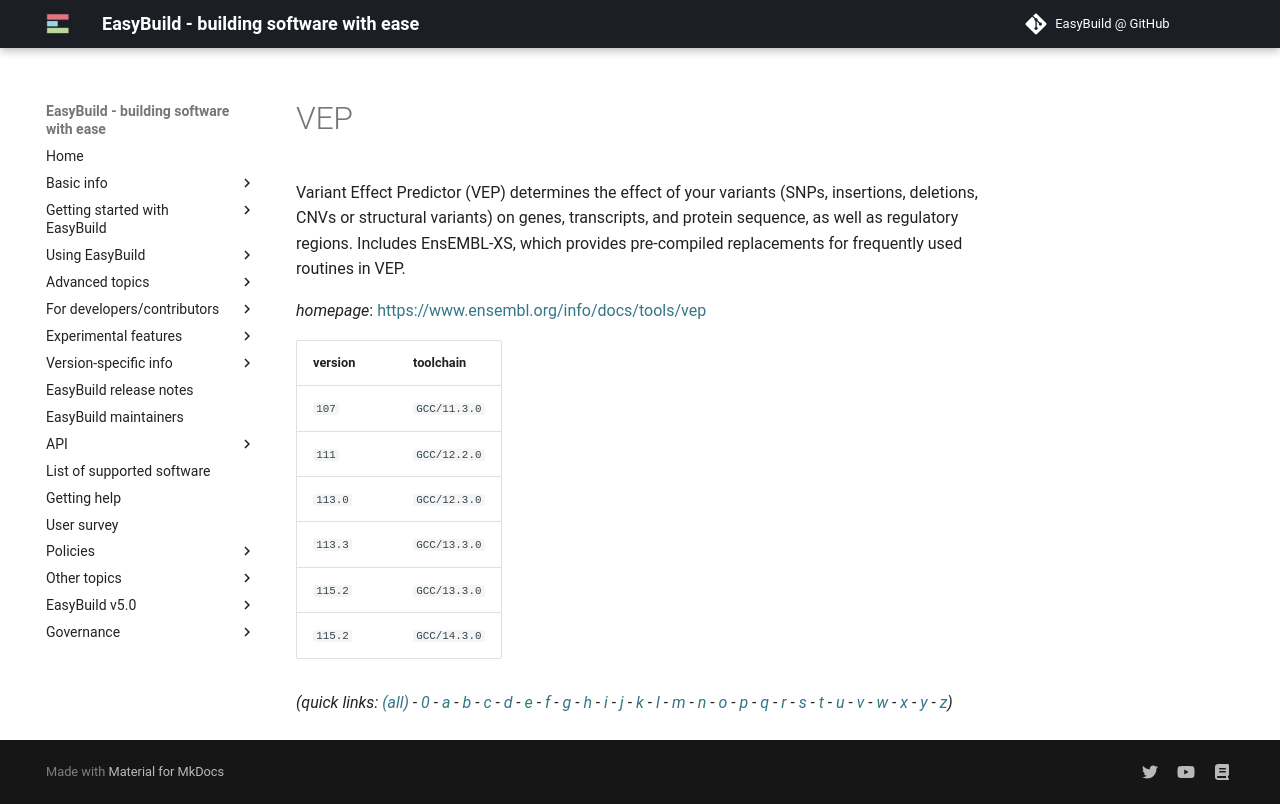

repository: easybuilders/easybuild-docs · page: version-specific/supported-software/v/VEP/index.html · generator: mkdocs

---
search:
  boost: 0.5
---
# VEP

Variant Effect Predictor (VEP) determines the effect of your  variants (SNPs, insertions, deletions, CNVs or structural variants) on genes,  transcripts, and protein sequence, as well as regulatory regions.  Includes EnsEMBL-XS, which provides pre-compiled replacements for frequently  used routines in VEP.

*homepage*: <https://www.ensembl.org/info/docs/tools/vep>

version | toolchain
--------|----------
``107`` | ``GCC/11.3.0``
``111`` | ``GCC/12.2.0``
``113.0`` | ``GCC/12.3.0``
``113.3`` | ``GCC/13.3.0``
``115.2`` | ``GCC/13.3.0``


*(quick links: [(all)](../index.md) - [0](../0/index.md) - [a](../a/index.md) - [b](../b/index.md) - [c](../c/index.md) - [d](../d/index.md) - [e](../e/index.md) - [f](../f/index.md) - [g](../g/index.md) - [h](../h/index.md) - [i](../i/index.md) - [j](../j/index.md) - [k](../k/index.md) - [l](../l/index.md) - [m](../m/index.md) - [n](../n/index.md) - [o](../o/index.md) - [p](../p/index.md) - [q](../q/index.md) - [r](../r/index.md) - [s](../s/index.md) - [t](../t/index.md) - [u](../u/index.md) - [v](../v/index.md) - [w](../w/index.md) - [x](../x/index.md) - [y](../y/index.md) - [z](../z/index.md))*
